Run: headless pygame with SDL's dummy video driver; simulated clock (each Clock.tick advances the game by its frame time, no real sleeping); random seed 0; keys injected as events and as key.get_pressed() state; no mouse input.
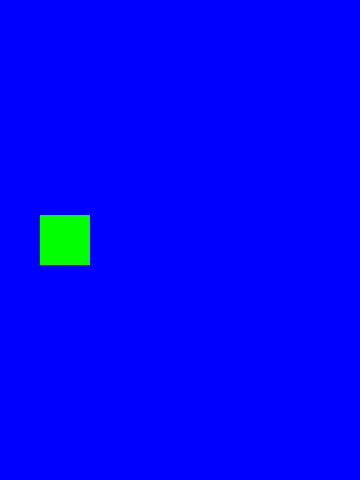
Frame 1 of 4 · flips 1–60 · no input
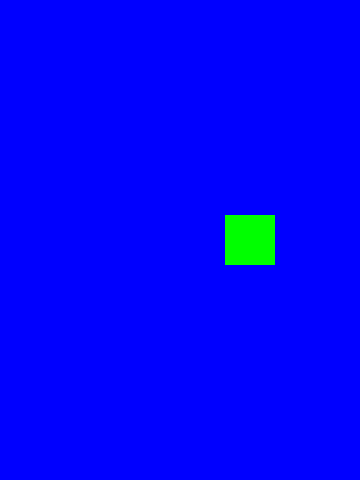
Frame 2 of 4 · flips 61–180 · tapped SPACE, RETURN · held RIGHT (→), D
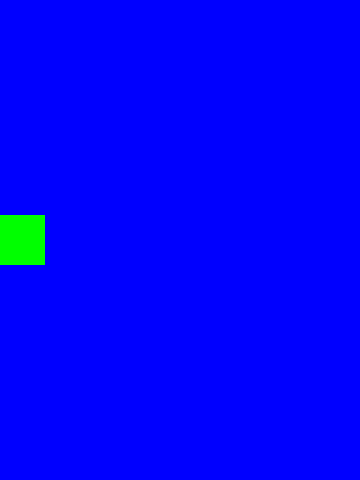
Frame 3 of 4 · flips 181–300 · held DOWN (↓), S
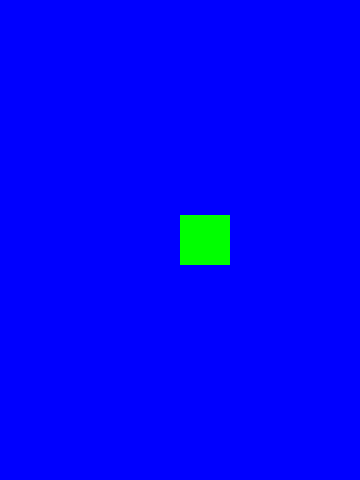
Frame 4 of 4 · flips 301–420 · held LEFT (←), A, UP (↑), W

The pygame program that drew these frames:

import pygame, sys
import random



class Settings:
    def __init__(self):
        self.WIDTH = 360
        self.HEIGHT = 480
        self.FPS = 30

        self.white = (255,255,255)
        self.black =(0,0,0)
        self.blue = (0,0,255)
        self.green = (0,255,0)

class Player(pygame.sprite.Sprite):
    
    # sprite for player
    def __init__(self,stt):
        pygame.sprite.Sprite.__init__(self)
        
        self.stt= stt
        self.image = pygame.Surface((50,50))
        self.image.fill(stt.green)
        self.rect = self.image.get_rect() 
        self.rect.center = ((stt.WIDTH)/2, stt.HEIGHT/2)
    
    def update(self):
        
        self.rect.x +=5
        if self.rect.left > self.stt.WIDTH:
            self.rect.right = 0


def game():

    
    pygame.init()
    #pygame.mixer.init()
    stt=Settings()
    screen = pygame.display.set_mode((stt.WIDTH, stt.HEIGHT))
    pygame.display.set_caption('My game')
    clock = pygame.time.Clock()

    all_sprites = pygame.sprite.Group()
    player = Player(stt)
    all_sprites.add(player)
    
    game_is_running = True
    while game_is_running:
        clock.tick(stt.FPS)
        for event in pygame.event.get():
            if event.type == pygame.QUIT:
                game_is_running = False
                
        all_sprites.update()
        screen.fill(stt.blue)
        all_sprites.draw(screen)
        pygame.display.flip()
    pygame.quit()
    sys.exit()

if __name__ == '__main__':
    game()
